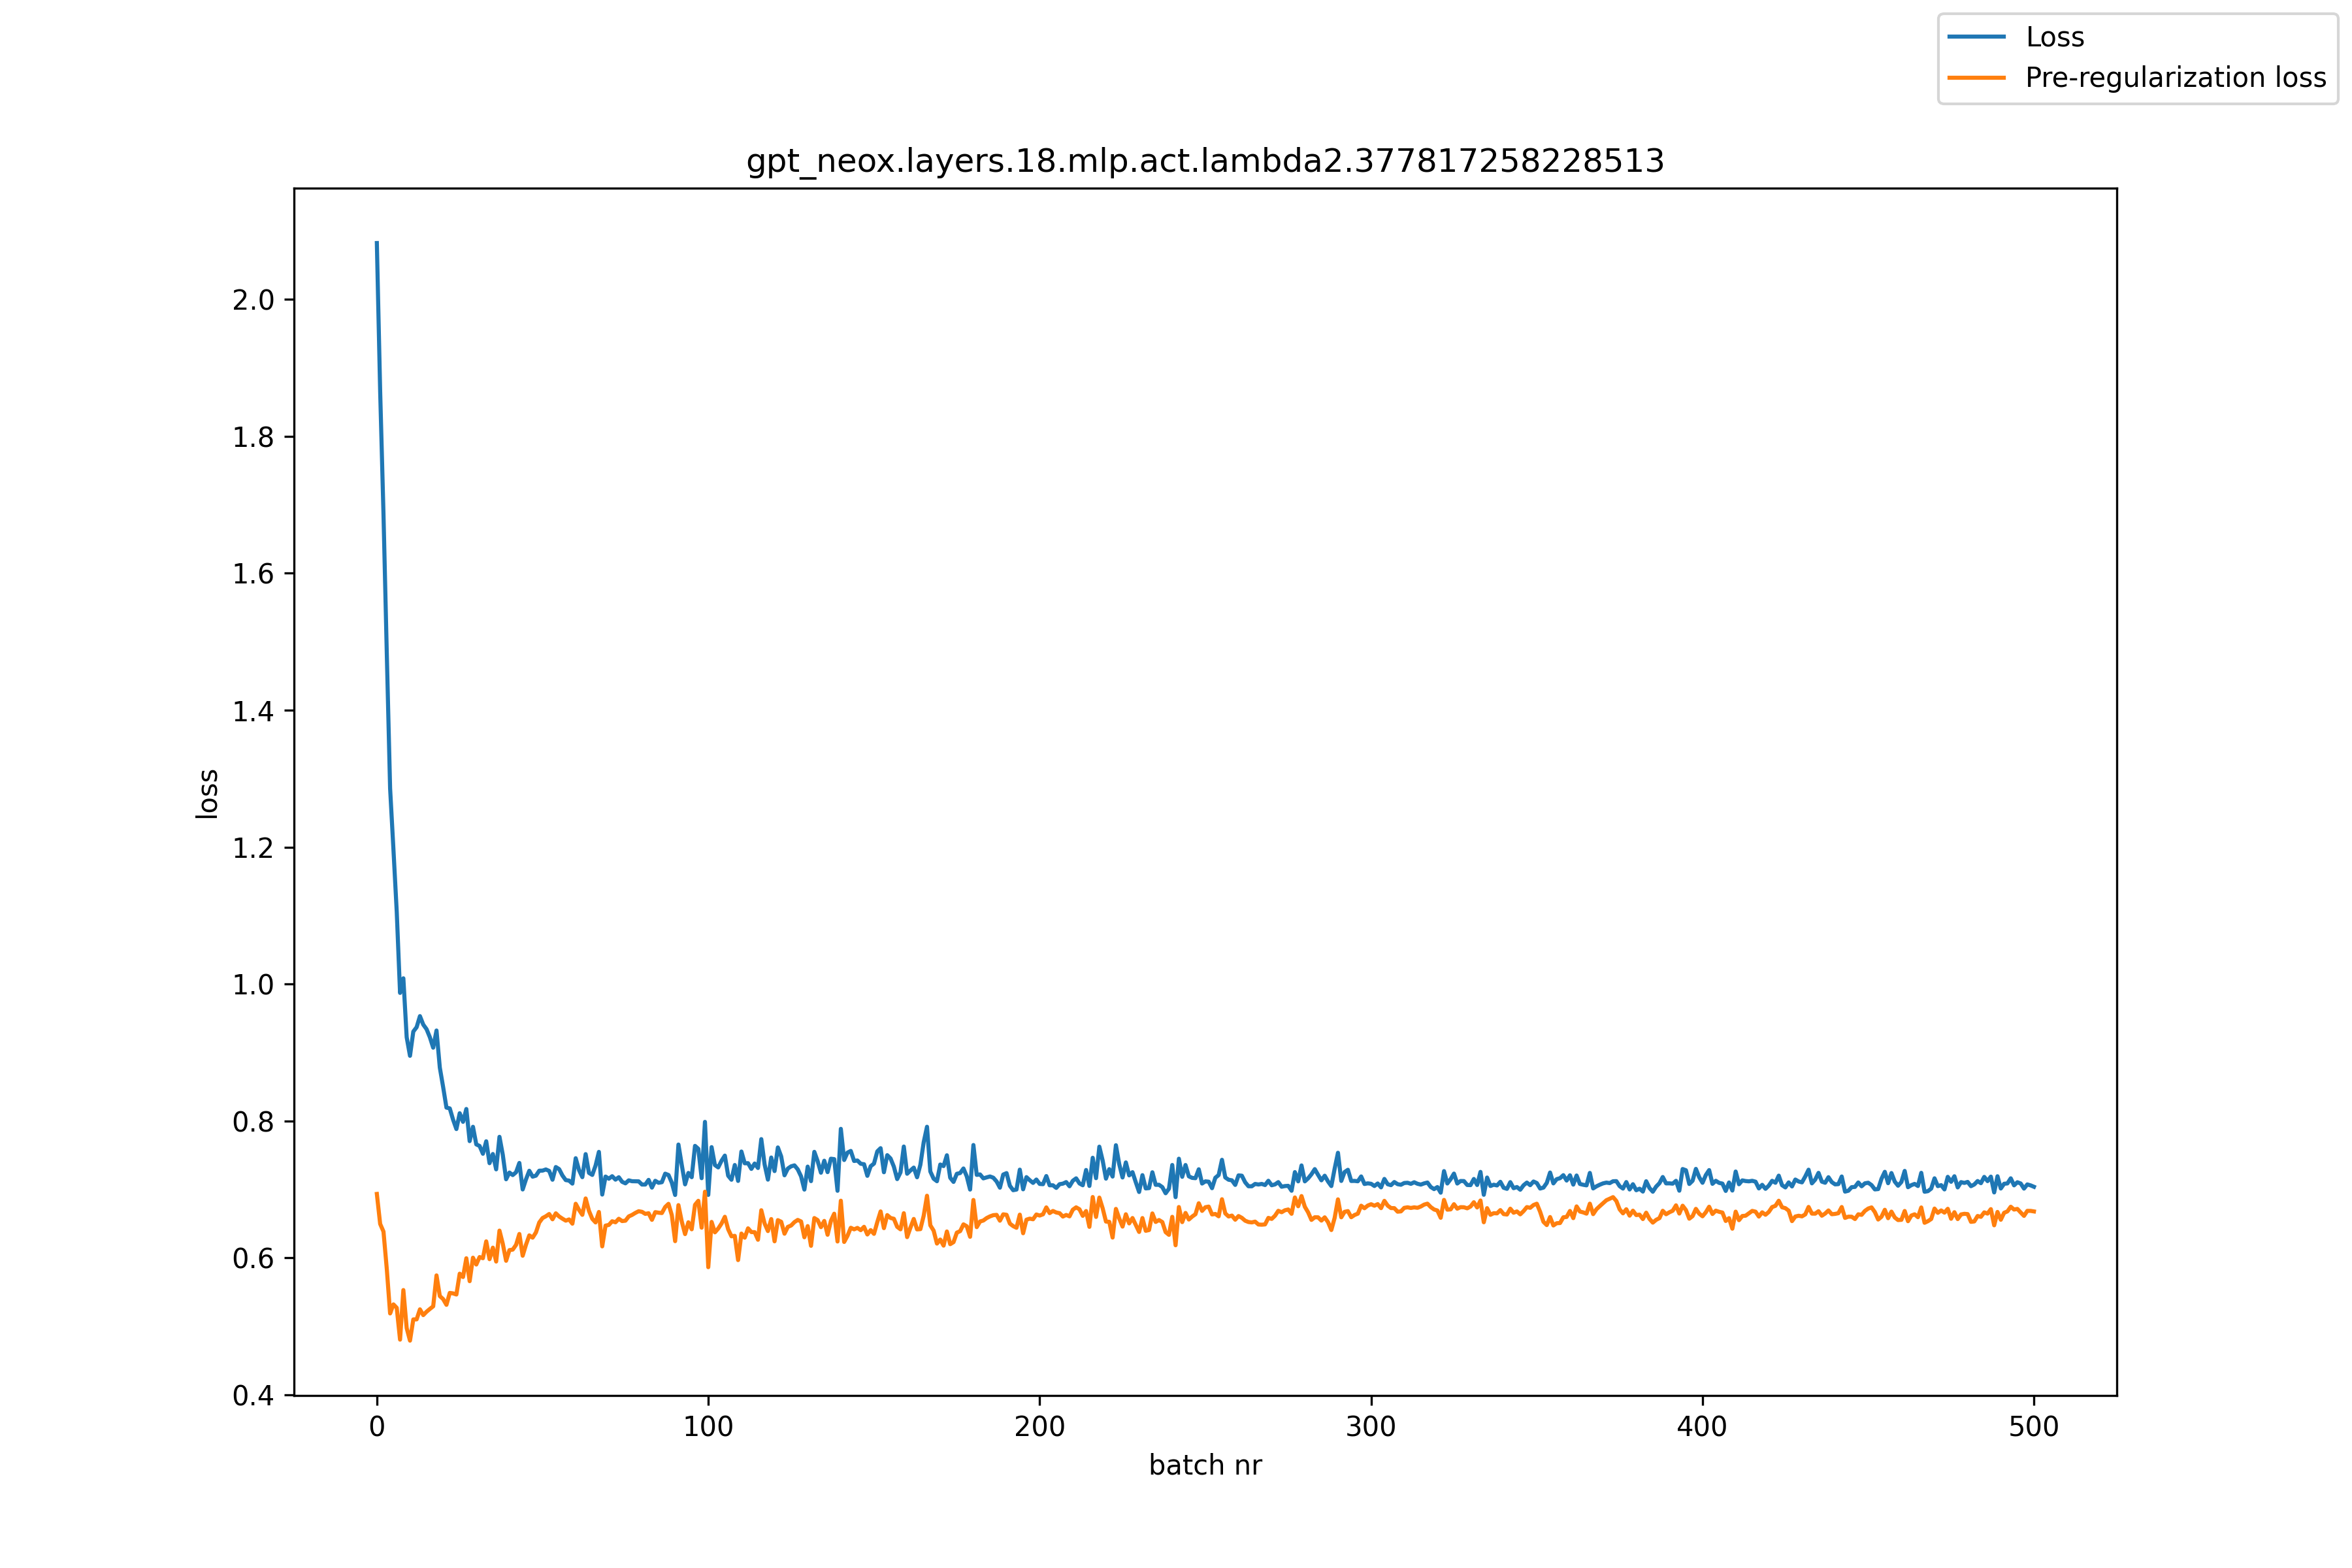

Source data for this figure (header and first rows):
, loss, pre_reg_loss
0, 2.082, 0.6935
1, 1.865, 0.6497
2, 1.687, 0.6386
3, 1.482, 0.5838
4, 1.286, 0.519
5, 1.197, 0.5322
6, 1.106, 0.5272
7, 0.9871, 0.4807
8, 1.008, 0.5531
9, 0.9223, 0.4976
10, 0.8952, 0.4793
11, 0.9306, 0.5103
12, 0.937, 0.5103
13, 0.9532, 0.525
14, 0.9408, 0.5166
15, 0.9341, 0.5215
16, 0.9223, 0.5256
17, 0.9071, 0.5294
18, 0.9322, 0.5745
19, 0.878, 0.5443
20, 0.8496, 0.5399
21, 0.8196, 0.5316
22, 0.8184, 0.549
23, 0.802, 0.5483
24, 0.7883, 0.5466
25, 0.8114, 0.5771
26, 0.7988, 0.5722
27, 0.8176, 0.5996
28, 0.7707, 0.5661
29, 0.7916, 0.6004
30, 0.7659, 0.5904
31, 0.7636, 0.6013
32, 0.7522, 0.5996
33, 0.7704, 0.6243
34, 0.7384, 0.5982
35, 0.7518, 0.6151
36, 0.7294, 0.5948
37, 0.7769, 0.6399
38, 0.7507, 0.6208
39, 0.7149, 0.5959
40, 0.7247, 0.6115
41, 0.7211, 0.6122
42, 0.7252, 0.6191
43, 0.7388, 0.6351
44, 0.7, 0.6033
45, 0.7148, 0.6194
46, 0.7274, 0.633
47, 0.7187, 0.6297
48, 0.7202, 0.6373
49, 0.7275, 0.6518
50, 0.7276, 0.6583
51, 0.7293, 0.6609
52, 0.7271, 0.6642
53, 0.7143, 0.6565
54, 0.7328, 0.6652
55, 0.7298, 0.6606
56, 0.7204, 0.6574
57, 0.7137, 0.6545
58, 0.713, 0.6563
59, 0.7086, 0.6501
... 441 more rows
